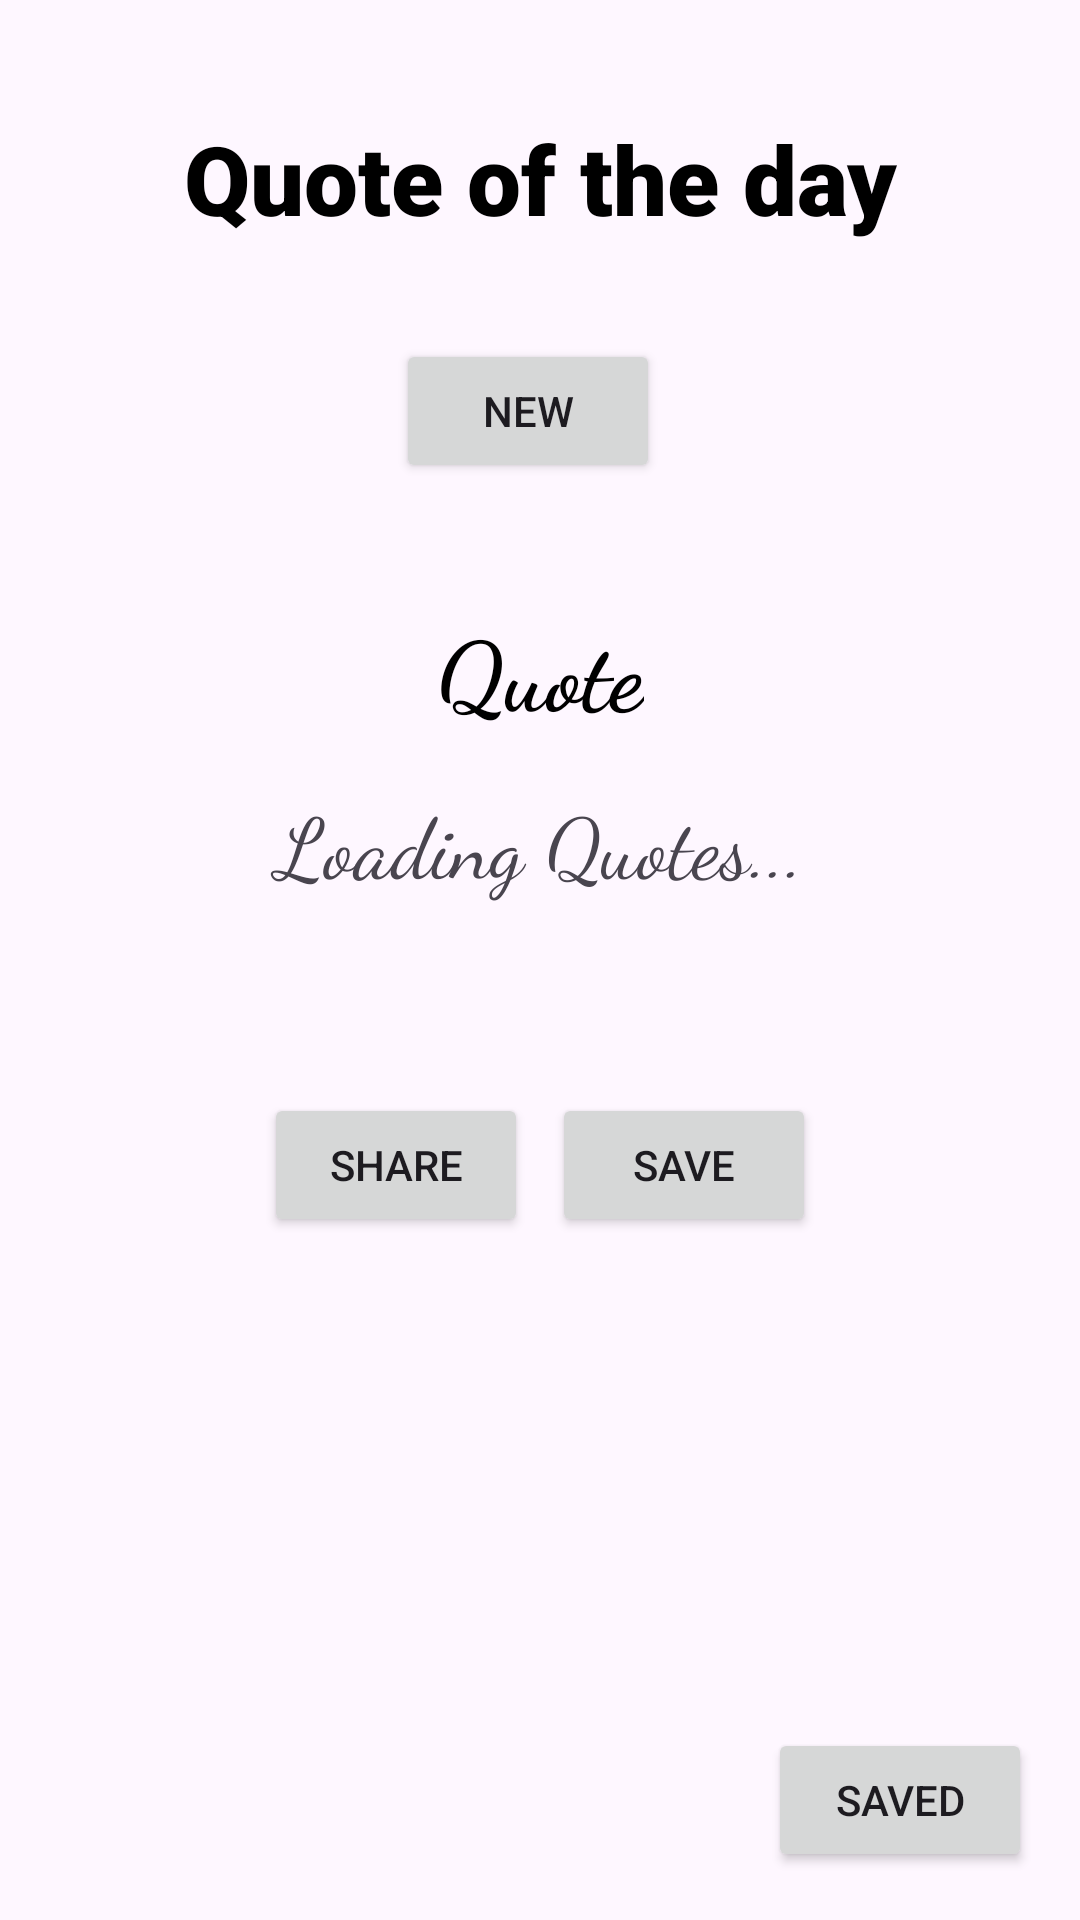

The Android layout XML behind this screen, and the referenced resources:
<!-- AndroidManifest.xml: activity theme Theme.QuotesAppCodsoft -->
<!-- res/layout/activity_main.xml -->
<RelativeLayout xmlns:android="http://schemas.android.com/apk/res/android"
    xmlns:tools="http://schemas.android.com/tools"
    android:layout_width="match_parent"
    android:layout_height="match_parent">

    <TextView
        android:id="@+id/tasksTexttitle"
        android:layout_width="wrap_content"
        android:layout_height="wrap_content"
        android:textStyle="bold"
        android:text="Quote of the day"
        android:textColor="@color/black"
        android:fontFamily="sans-serif-black"
        android:textAlignment="center"
        android:layout_marginBottom="16dp"
        android:textSize="32dp"
        android:layout_centerHorizontal="true"
        android:layout_marginTop="38dp"
        android:layout_marginStart="16dp"
        android:layout_marginEnd="16dp"/>

    <GridLayout
        android:layout_width="wrap_content"
        android:layout_height="wrap_content"
        android:layout_below="@id/tasksTexttitle"
        android:layout_centerHorizontal="true"
        android:layout_marginTop="16dp"
        android:columnCount="2">

        <Button
            android:id="@+id/newQuotesButton"
            android:layout_width="wrap_content"
            android:layout_height="wrap_content"
            android:text="New"
            android:layout_marginRight="8dp" />


    </GridLayout>

    <LinearLayout
        android:layout_width="match_parent"
        android:layout_height="wrap_content"
        android:layout_below="@id/tasksTexttitle"
        android:layout_centerHorizontal="true"
        android:layout_marginTop="16dp"
        android:layout_marginStart="64dp"
        android:layout_marginEnd="64dp"
        android:orientation="vertical">

        <TextView
            android:id="@+id/taskssub"
            android:layout_width="wrap_content"
            android:layout_height="wrap_content"
            android:layout_marginTop="88dp"
            android:layout_gravity="center"
            android:fontFamily="cursive"
            android:gravity="center"
            android:text="Quote"
            android:textAlignment="center"
            android:textColor="@color/black"
            android:textSize="32dp"
            android:textStyle="bold" />

        <TextView
            android:id="@+id/editTextQuote"
            android:layout_width="match_parent"
            android:layout_height="wrap_content"
            android:layout_marginTop="16dp"
            android:ems="10"
            android:fontFamily="cursive"
            android:gravity="center"
            android:inputType="textMultiLine"
            android:paddingStart="16dp"
            android:paddingEnd="16dp"
            android:text="Loading Quotes..."
            android:textSize="28sp"
            tools:ignore="LabelFor" />

        <GridLayout
            android:layout_width="wrap_content"
            android:layout_height="wrap_content"
            android:layout_below="@id/tasksTexttitle"
            android:layout_centerHorizontal="true"
            android:layout_marginTop="64dp"
            android:columnCount="2"
            android:layout_gravity="center">

            <Button
                android:id="@+id/shareButton"
                android:layout_width="wrap_content"
                android:layout_height="wrap_content"
                android:text="Share"
                android:layout_marginRight="8dp" />

            <Button
                android:id="@+id/saveButton"
                android:layout_width="wrap_content"
                android:layout_height="wrap_content"
                android:text="Save"
                android:layout_column="1" />
        </GridLayout>
    </LinearLayout>

    
    <Button
        android:id="@+id/savedQuotesButton"
        android:layout_width="wrap_content"
        android:layout_height="wrap_content"
        android:text="Saved"
        android:layout_alignParentBottom="true"
        android:layout_alignParentEnd="true"
        android:layout_marginBottom="16dp"
        android:layout_marginEnd="16dp"/>

</RelativeLayout>
<!-- resources referenced by this layout -->
<resources>
  <style name="Theme.QuotesAppCodsoft" parent="Base.Theme.QuotesAppCodsoft" />
  <style name="Base.Theme.QuotesAppCodsoft" parent="Theme.Material3.DayNight.NoActionBar">
          
          
      </style>
  <!-- not gathered from this repository: default colours our renderer supplied (Android Studio template values) -->
  <color name="black">#FF000000</color>
</resources>
